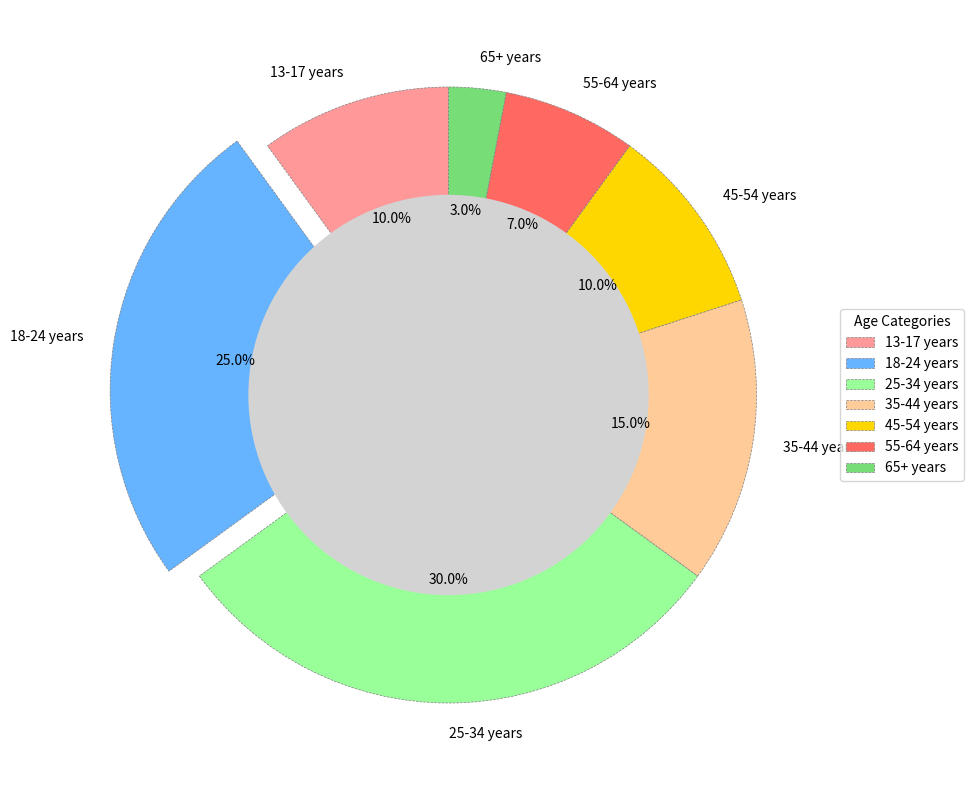

This chart was generated by the following Python code:
import matplotlib.pyplot as plt

age_categories = ['13-17 years', '18-24 years', '25-34 years', '35-44 years', 
                  '45-54 years', '55-64 years', '65+ years']
subscriber_distribution = [10, 25, 30, 15, 10, 7, 3]
colors = ['#FF9999', '#66B3FF', '#99FF99', '#FFCC99', '#FFD700', '#FF6961', '#77DD77']
explode = [0, 0.1, 0, 0, 0, 0, 0]

fig, ax = plt.subplots(figsize=(10, 8))
ax.pie(
    subscriber_distribution,
    labels=age_categories,
    colors=colors,
    startangle=90,
    explode=explode,
    shadow=False,
    wedgeprops={'edgecolor': 'gray', 'linewidth': 0.5, 'linestyle': '--'},  # Changed linestyle
    autopct='%1.1f%%'  # Added percentage display inside pie chart segments
)

centre_circle = plt.Circle((0,0),0.65,fc='lightgrey', linewidth=1.5, linestyle='-')  # Changed border shape
fig.gca().add_artist(centre_circle)

plt.grid(visible=True, linestyle=':', color='black', linewidth=0.5)  # Added grid
plt.legend(title='Age Categories', loc='center left', bbox_to_anchor=(1, 0.5))  # Adjust legend
plt.tight_layout()
plt.show()
